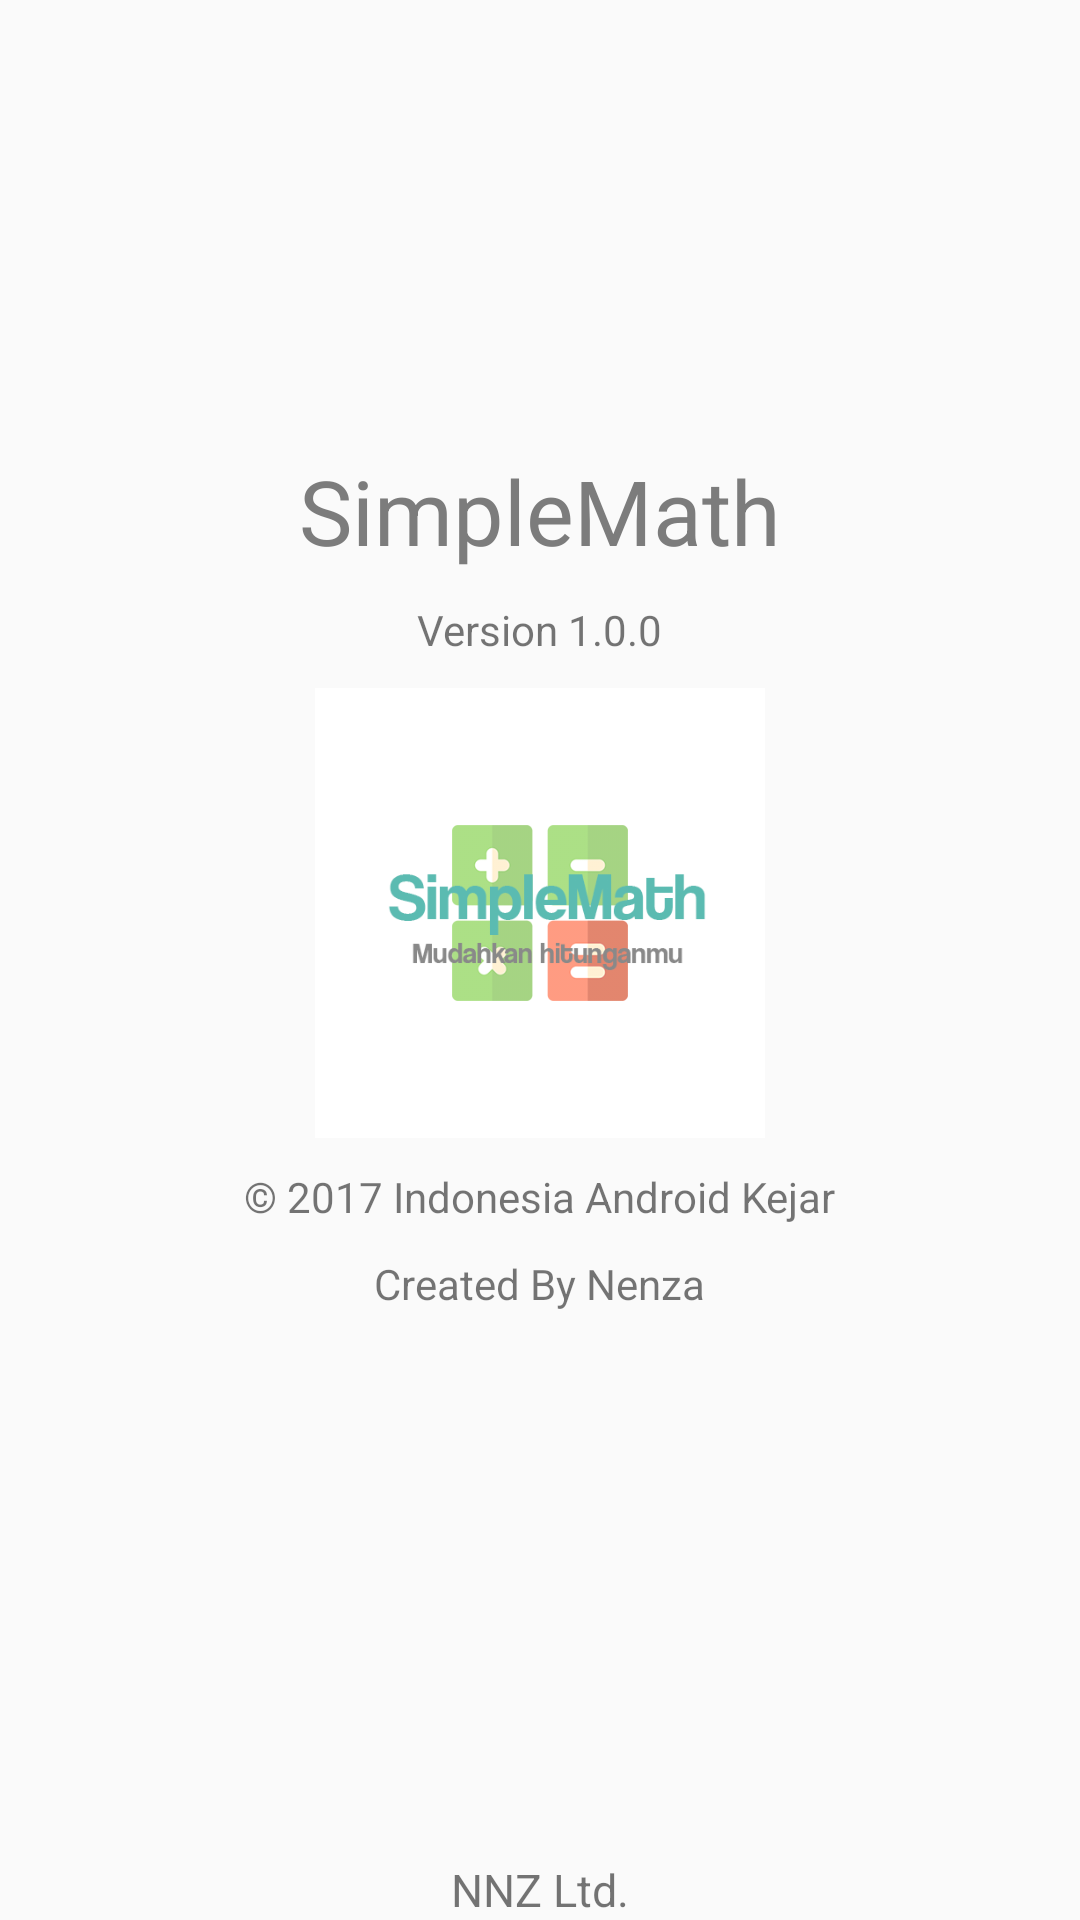

Layout XML and referenced resources for this Android screen:
<!-- AndroidManifest.xml: application theme Theme.AppCompat.Light.NoActionBar -->
<!-- res/layout/about.xml -->
<?xml version="1.0" encoding="utf-8"?>
<RelativeLayout xmlns:android="http://schemas.android.com/apk/res/android"
    android:layout_width="match_parent"
    android:layout_height="match_parent"
    android:background="@drawable/math_time_backgrounds_wallpapers"
    >

    <TextView
        android:id="@+id/label_about"
        android:layout_marginTop="150dp"
        android:layout_width="wrap_content"
        android:layout_height="wrap_content"
        android:text="SimpleMath"
        android:textColor="#7c7c7c"
        android:textSize="30sp"
        android:layout_centerHorizontal="true"/>

    <TextView
        android:padding="10dp"
        android:id="@+id/versi"
        android:layout_width="wrap_content"
        android:layout_height="wrap_content"
        android:text="Version 1.0.0"
        android:layout_below="@+id/label_about"
        android:layout_centerHorizontal="true"/>

    <ImageView
        android:id="@+id/logo_about"
        android:layout_width="150dp"
        android:layout_height="150dp"
        android:layout_below="@+id/versi"
        android:background="@drawable/simplemath"
        android:layout_centerHorizontal="true"/>

    <TextView
        android:padding="10dp"
        android:id="@+id/copyright"
        android:layout_width="wrap_content"
        android:layout_height="wrap_content"
        android:text="© 2017 Indonesia Android Kejar"
        android:layout_below="@+id/logo_about"
        android:layout_centerHorizontal="true"/>
    <TextView
        android:layout_width="wrap_content"
        android:layout_height="wrap_content"
        android:text="Created By Nenza"
        android:layout_centerHorizontal="true"
        android:layout_below="@+id/copyright"/>

    <TextView
    android:layout_width="wrap_content"
    android:layout_height="wrap_content"
    android:layout_alignParentBottom="true"
        android:layout_centerHorizontal="true"
    android:text="NNZ Ltd."
    android:textSize="15sp"/>

</RelativeLayout>
<!-- resources referenced by this layout -->
<resources>
  <!-- drawable simplemath: png bitmap (drawable, 58078 bytes) -->
</resources>
